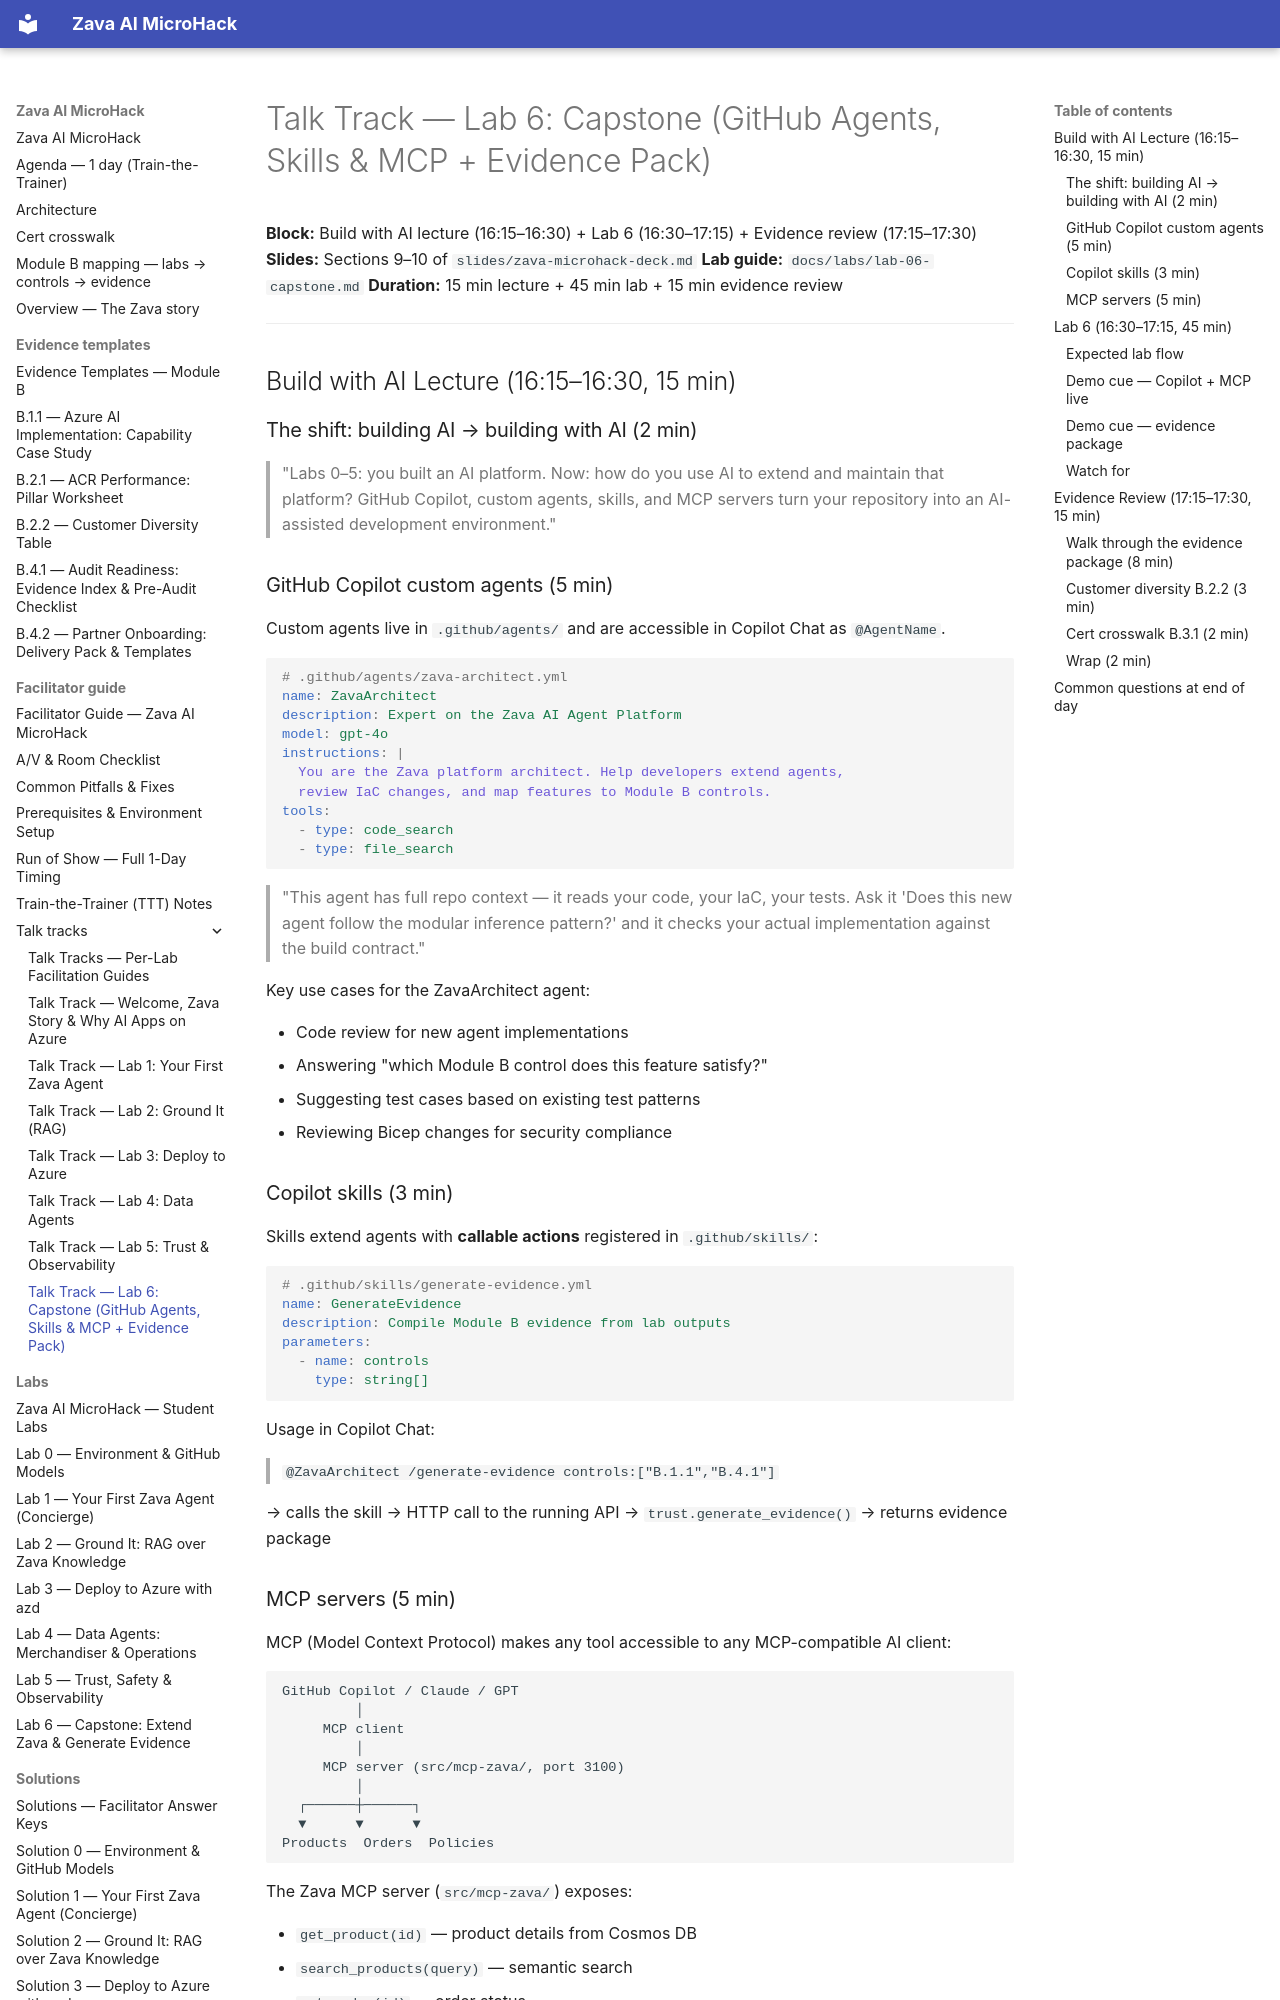

repository: NikoMix/microhack-ai-apps · page: facilitator-guide/talk-tracks/lab-06-capstone/index.html · generator: mkdocs

# Talk Track — Lab 6: Capstone (GitHub Agents, Skills & MCP + Evidence Pack)

**Block:** Build with AI lecture (16:15–16:30) + Lab 6 (16:30–17:15) + Evidence review (17:15–17:30)
**Slides:** Sections 9–10 of `slides/zava-microhack-deck.md`
**Lab guide:** `docs/labs/lab-06-capstone.md`
**Duration:** 15 min lecture + 45 min lab + 15 min evidence review

---

## Build with AI Lecture (16:15–16:30, 15 min)

### The shift: building AI → building with AI (2 min)

> "Labs 0–5: you built an AI platform. Now: how do you use AI to extend and maintain
> that platform? GitHub Copilot, custom agents, skills, and MCP servers turn your
> repository into an AI-assisted development environment."

### GitHub Copilot custom agents (5 min)

Custom agents live in `.github/agents/` and are accessible in Copilot Chat as `@AgentName`.

```yaml
# .github/agents/zava-architect.yml
name: ZavaArchitect
description: Expert on the Zava AI Agent Platform
model: gpt-4o
instructions: |
  You are the Zava platform architect. Help developers extend agents,
  review IaC changes, and map features to Module B controls.
tools:
  - type: code_search
  - type: file_search
```

> "This agent has full repo context — it reads your code, your IaC, your tests.
> Ask it 'Does this new agent follow the modular inference pattern?' and it checks
> your actual implementation against the build contract."

Key use cases for the ZavaArchitect agent:

- Code review for new agent implementations
- Answering "which Module B control does this feature satisfy?"
- Suggesting test cases based on existing test patterns
- Reviewing Bicep changes for security compliance

### Copilot skills (3 min)

Skills extend agents with **callable actions** registered in `.github/skills/`:

```yaml
# .github/skills/generate-evidence.yml
name: GenerateEvidence
description: Compile Module B evidence from lab outputs
parameters:
  - name: controls
    type: string[]
```

Usage in Copilot Chat:

> `@ZavaArchitect /generate-evidence controls:["B.1.1","B.4.1"]`

→ calls the skill → HTTP call to the running API → `trust.generate_evidence()` → returns evidence package
